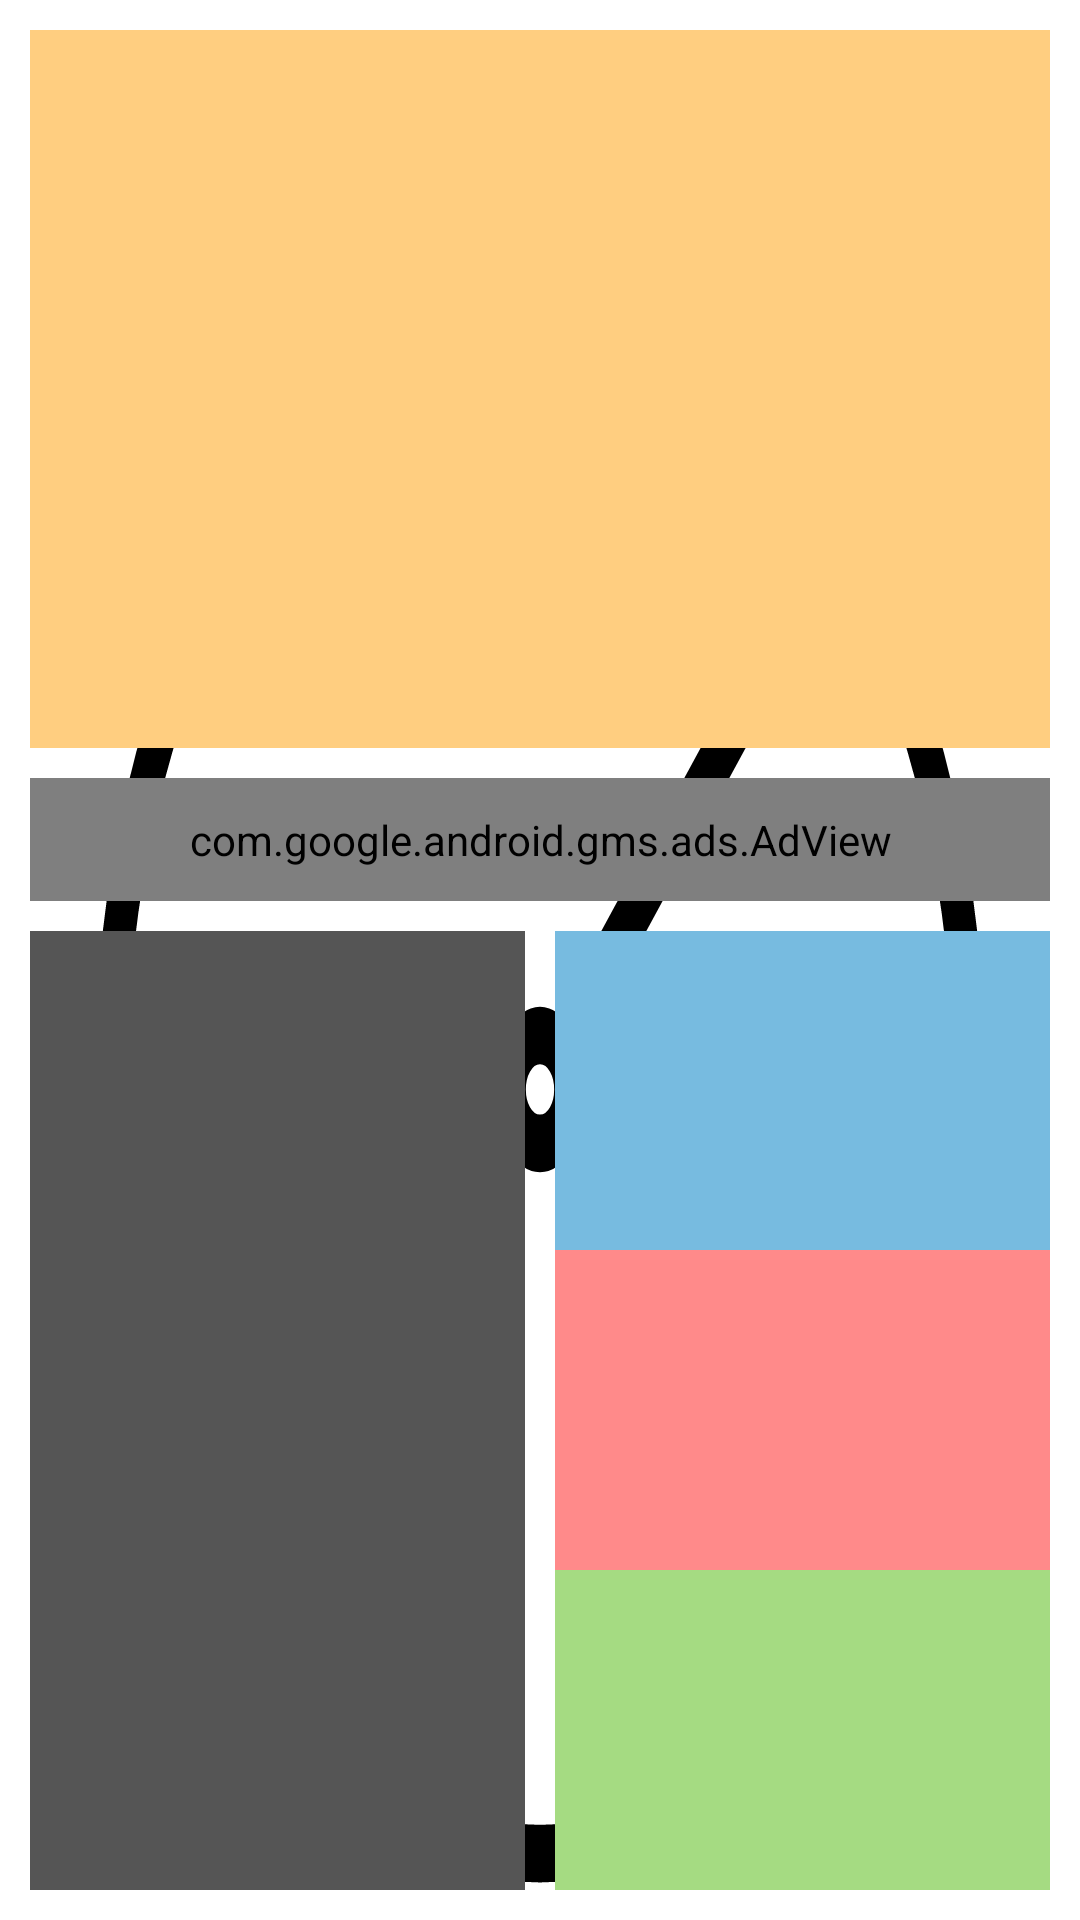

Reconstruct the res/layout file that produces this screen, plus the resources it refers to.
<!-- AndroidManifest.xml: application theme AppTheme -->
<!-- res/layout/activity_main.xml -->
<?xml version="1.0" encoding="utf-8"?>
<androidx.constraintlayout.widget.ConstraintLayout
    xmlns:ads="http://schemas.android.com/apk/res-auto"
    xmlns:android="http://schemas.android.com/apk/res/android"
    xmlns:app="http://schemas.android.com/apk/res-auto"
    xmlns:tools="http://schemas.android.com/tools"
    android:layout_width="match_parent"
    android:layout_height="match_parent"
    tools:context=".MainActivity">

    <LinearLayout
        android:layout_width="match_parent"
        android:layout_height="match_parent"
        android:orientation="vertical">

        <androidx.viewpager.widget.ViewPager
            android:layout_width="match_parent"
            android:layout_height="188dp"
            android:layout_margin="10dp"
            android:layout_weight=".7"
            android:radius="10dp"
            android:background="@color/colorPrimaryYellow" />

        <com.google.android.gms.ads.AdView
            android:id="@+id/adView1"
            android:layout_width="match_parent"
            android:layout_height="wrap_content"
            android:layout_marginHorizontal="10dp"
            android:layout_weight=".3"
            ads:adSize="BANNER"
            ads:adUnitId="@string/common_google_play_services_unknown_issue" />

        <LinearLayout
            android:layout_width="match_parent"
            android:layout_height="268dp"
            android:layout_margin="10dp"
            android:layout_weight=".7"
            android:orientation="horizontal">

            <View
                android:id="@+id/view"
                android:layout_width="match_parent"
                android:layout_height="match_parent"
                android:layout_marginEnd="5dp"
                android:layout_weight=".5"
                android:background="@color/colorPrimaryGray"
                android:radius="10dp" />

            <LinearLayout
                android:layout_width="match_parent"
                android:layout_height="match_parent"
                android:layout_marginStart="5dp"
                android:layout_weight=".5"
                android:background="@drawable/rounded"
                android:orientation="vertical"
                android:radius="10dp">

                <Button
                    android:id="@+id/button"
                    android:layout_width="match_parent"
                    android:layout_height="1dp"
                    android:layout_weight="1"
                    android:background="@color/colorPrimaryBlue"
                    android:visibility="visible" />

                <Button
                    android:id="@+id/button2"
                    android:layout_width="match_parent"
                    android:layout_height="1dp"
                    android:layout_weight="1"
                    android:background="@color/colorPrimaryRed"
                    android:visibility="visible" />

                <Button
                    android:id="@+id/button3"
                    android:layout_width="match_parent"
                    android:layout_height="1dp"
                    android:layout_weight="1"
                    android:background="@color/colorPrimaryGreen"
                    android:visibility="visible" />
            </LinearLayout>
        </LinearLayout>
    </LinearLayout>
</androidx.constraintlayout.widget.ConstraintLayout>
<!-- resources referenced by this layout -->
<resources>
  <color name="colorPrimaryBlue">#77BBE0</color>
  <color name="colorPrimaryGray">#555555</color>
  <color name="colorPrimaryGreen">#A5DB82</color>
  <color name="colorPrimaryRed">#FF8A8A</color>
  <color name="colorPrimaryYellow">#FFCE80</color>
  <!-- drawable rounded (drawable) -->
  <?xml version="1.0" encoding="utf-8"?>
  <layer-list xmlns:android="http://schemas.android.com/apk/res/android">
      <item>
          <shape android:shape="rectangle">
              <corners android:radius="10dip" />
              <solid android:color="#efefef" />
              <stroke android:width="1dp" android:color="#2f2f2f"/>
          </shape>
      </item>
  </layer-list>
  <style name="AppTheme" parent="Theme.AppCompat.Light.DarkActionBar">
          
          <item name="colorPrimary">@color/colorPrimary</item>
          <item name="colorPrimaryDark">@color/colorPrimaryDark</item>
          <item name="colorAccent">@color/colorAccent</item>
          <item name="colorControlHighlight">@color/colorPrimaryRipple</item>
          <item name="android:windowBackground">@drawable/ic_history</item>
      </style>
  <color name="colorPrimary">#77BBE0</color>
  <color name="colorPrimaryDark">#5BA3BC</color>
  <color name="colorAccent">#03DAC5</color>
  <color name="colorPrimaryRipple">#3333336e</color>
  <!-- drawable ic_history: vector/xml drawable (drawable, 3259 chars, omitted) -->
</resources>
